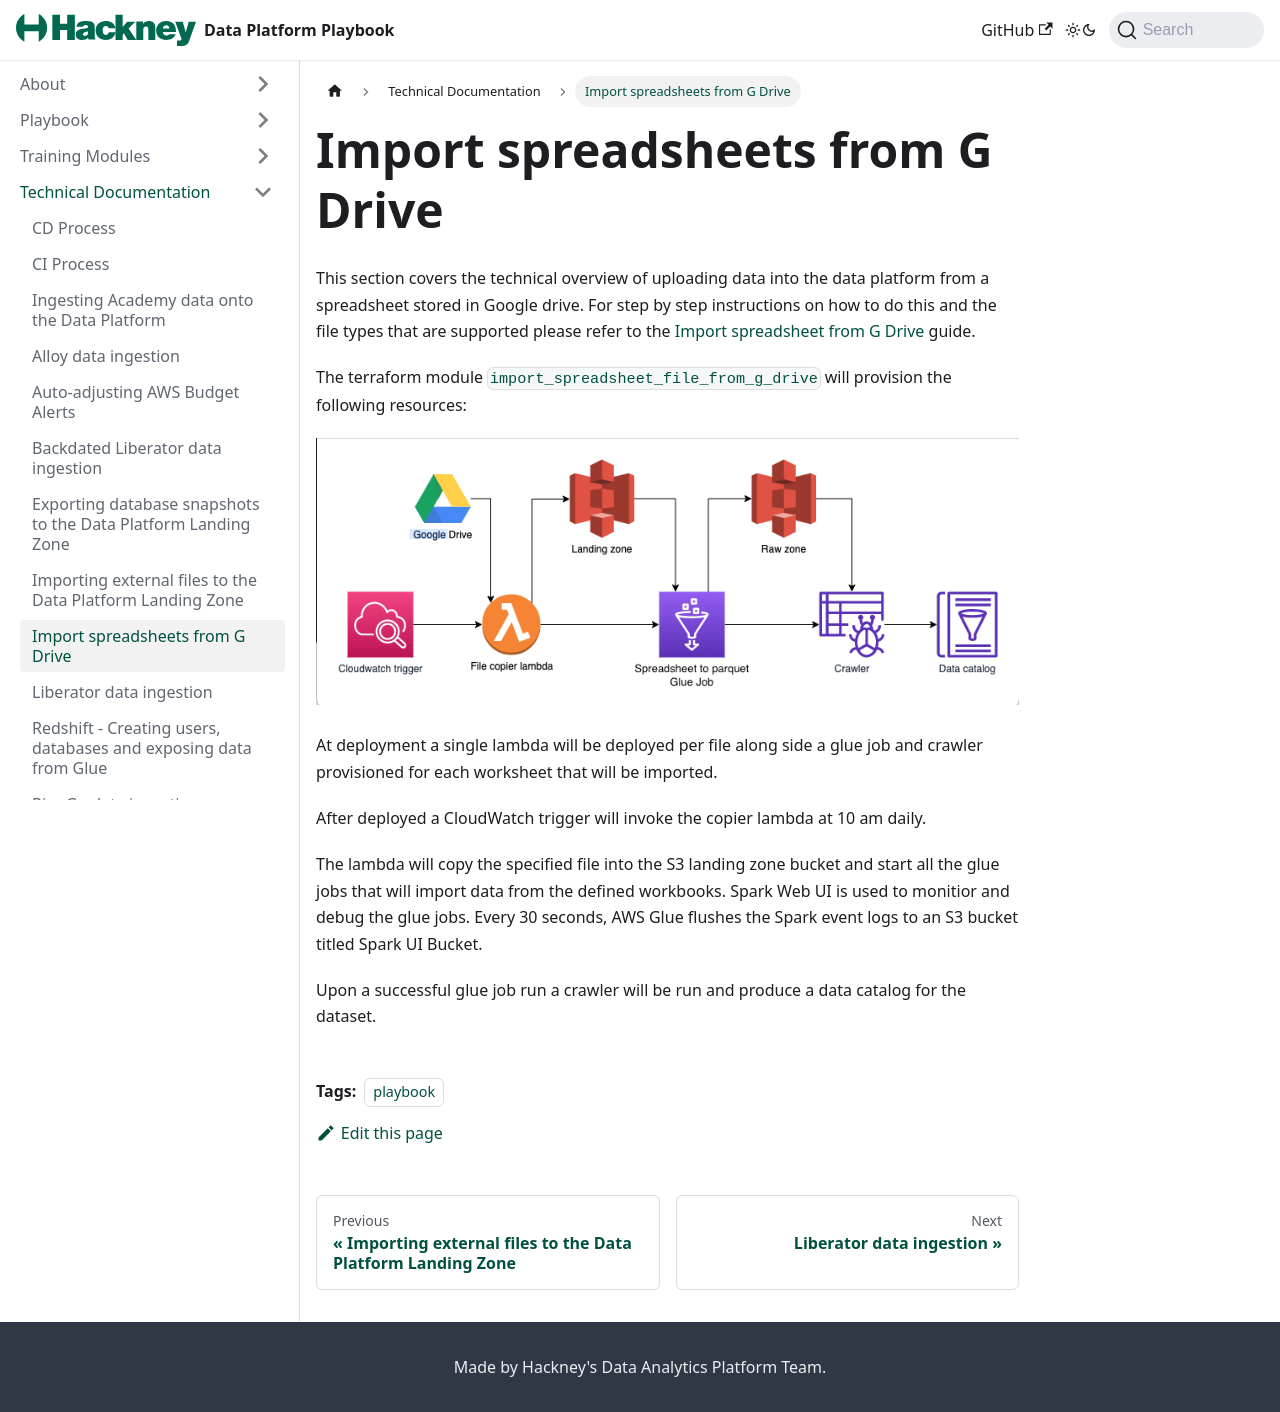

repository: LBHackney-IT/Data-Platform-Playbook · page: docs/import-spreadsheet-from-g-drive.html · generator: jekyll

---
title: Import spreadsheets from G Drive
description: "Overview of how data is imported from spreadsheets that are stored in G drive"
layout: playbook_js
tags: [playbook]
---

This section covers the technical overview of uploading data into the data
platform from a spreadsheet stored in Google drive. For step by step instructions on how to do
this and the file types that are supported please refer to the [Import spreadsheet from G Drive](../playbook/import-spreadsheet-from-g-drive)
guide.

The terraform module [`import_spreadsheet_file_from_g_drive`](https://github.com/LBHackney-IT/Data-Platform/tree/main/modules/import-spreadsheet-file-from-g-drive) will provision the following resources:

![import spreadsheet from g-drive](images/import-spreadsheet-from-g-drive.png)

At deployment a single lambda will be deployed per file along side a glue job
and crawler provisioned for each worksheet that will be imported.

After deployed a CloudWatch trigger will invoke the copier lambda at 10 am daily.

The lambda will copy the specified file into the S3 landing zone bucket and
start all the glue jobs that will import data from the defined workbooks. 
Spark Web UI is used to monitior and debug the glue jobs. Every 30 seconds, 
AWS Glue flushes the Spark event logs to an S3 bucket titled Spark UI Bucket.

Upon a successful glue job run a crawler will be run and produce a data catalog
for the dataset.
